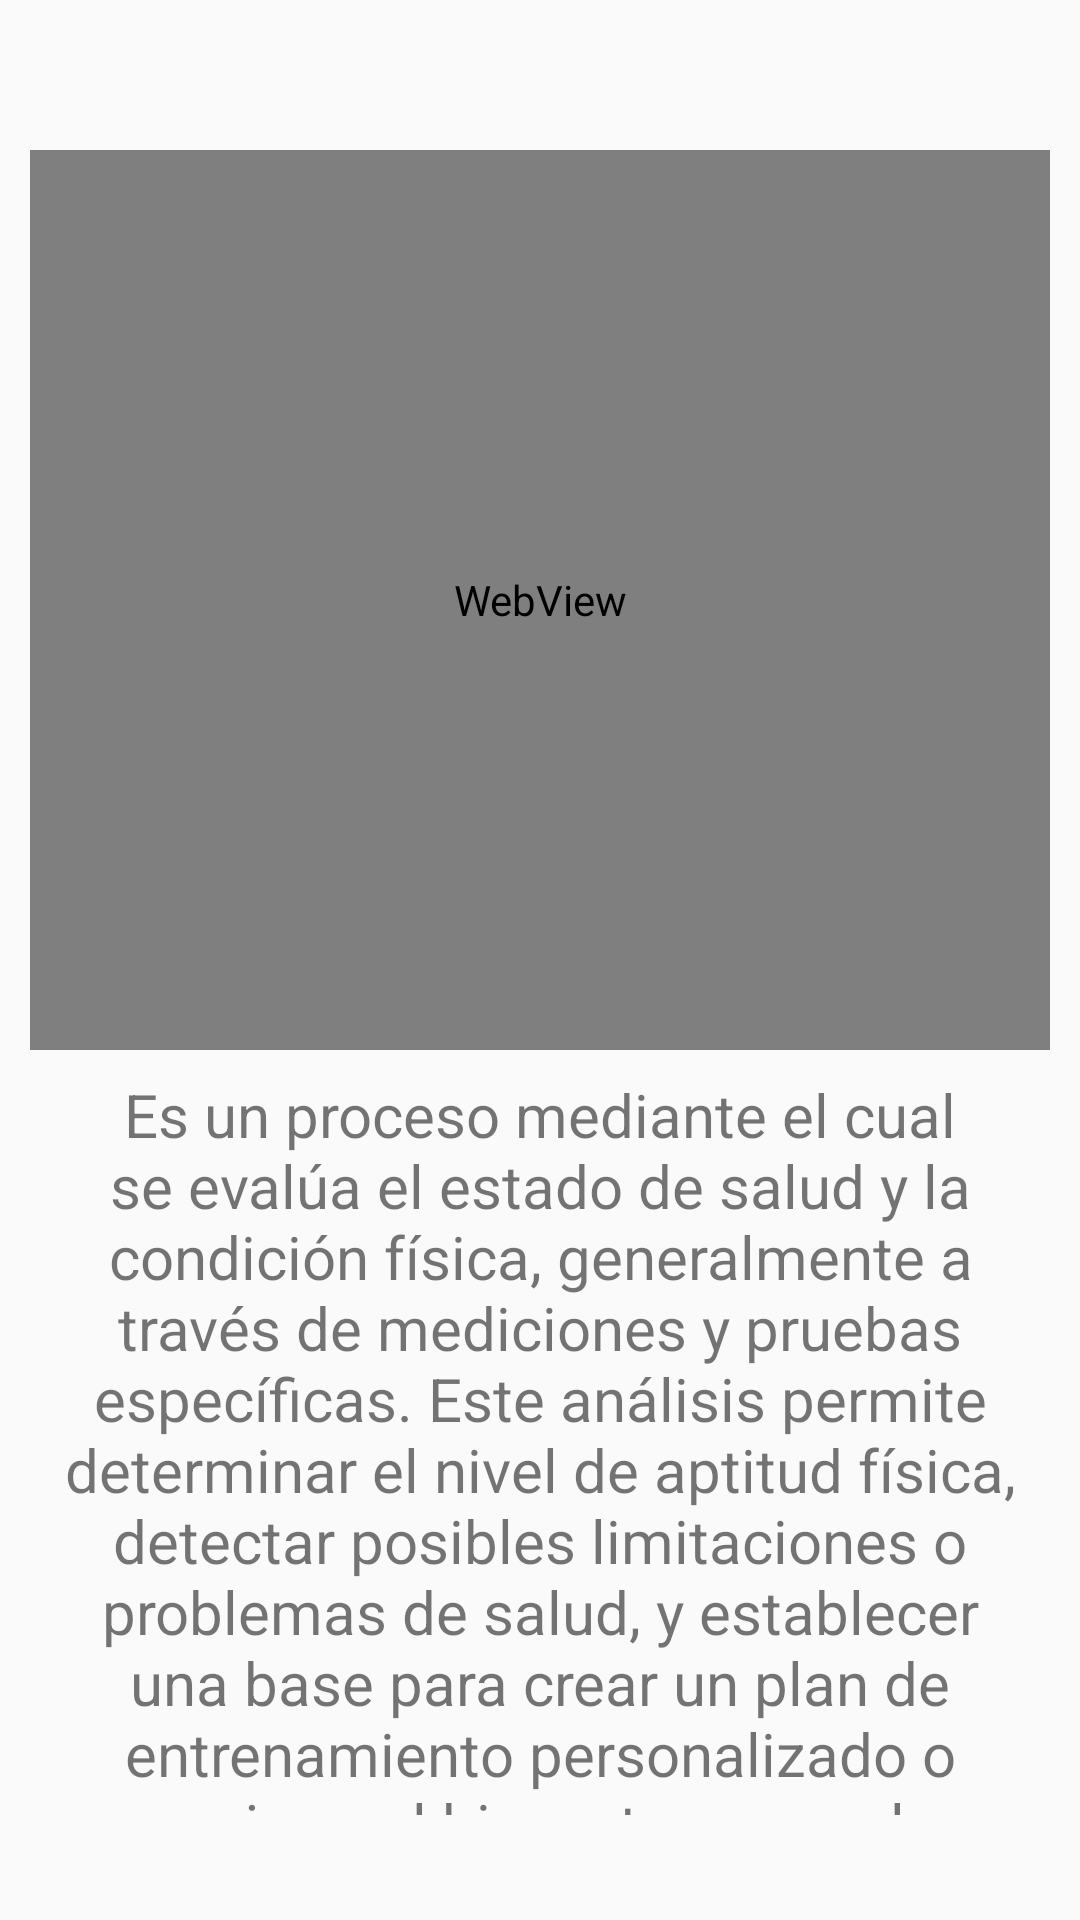

Android layout source for this screen:
<!-- AndroidManifest.xml: activity theme Theme.FunctionalTraining.NoActionBar -->
<!-- res/layout/fragment_home.xml -->
<?xml version="1.0" encoding="utf-8"?>
<androidx.constraintlayout.widget.ConstraintLayout
    xmlns:android="http://schemas.android.com/apk/res/android"
    xmlns:tools="http://schemas.android.com/tools"
    android:layout_width="match_parent"
    android:layout_height="match_parent"
    xmlns:app="http://schemas.android.com/apk/res-auto"
    android:background="@android:color/transparent"
    android:layout_marginTop="@dimen/_16dp"
    android:paddingBottom="@dimen/_35dp"
    tools:context=".Presentation.Dash.Home.ui.valoracion.HomeFragment">

    <WebView
        android:id="@+id/webView"
        android:layout_marginTop="@dimen/_50dp"
        android:layout_marginStart="@dimen/_10dp"
        android:layout_marginEnd="@dimen/_10dp"
        android:layout_width="match_parent"
        android:layout_height="@dimen/_300dp"
        android:padding="@dimen/_4dp"
        app:layout_constraintEnd_toEndOf="parent"
        app:layout_constraintStart_toStartOf="parent"
        app:layout_constraintTop_toTopOf="parent" />

    <TextView
        android:id="@+id/tv_valoracion"
        android:layout_width="match_parent"
        android:layout_height="wrap_content"
        android:layout_margin="8dp"
        android:textAlignment="center"
        android:text="@string/description_valoración"
        android:textSize="20sp"
        app:layout_constraintEnd_toEndOf="parent"
        app:layout_constraintStart_toStartOf="parent"
        app:layout_constraintTop_toBottomOf="@+id/webView" />

</androidx.constraintlayout.widget.ConstraintLayout>
<!-- resources referenced by this layout -->
<resources>
  <dimen name="_10dp">10dp</dimen>
  <dimen name="_16dp">16dp</dimen>
  <dimen name="_300dp">300dp</dimen>
  <dimen name="_35dp">35dp</dimen>
  <dimen name="_4dp">4dp</dimen>
  <dimen name="_50dp">50dp</dimen>
  <style name="Theme.FunctionalTraining.NoActionBar">
          <item name="windowActionBar">false</item>
          <item name="windowNoTitle">true</item>
      </style>
</resources>
